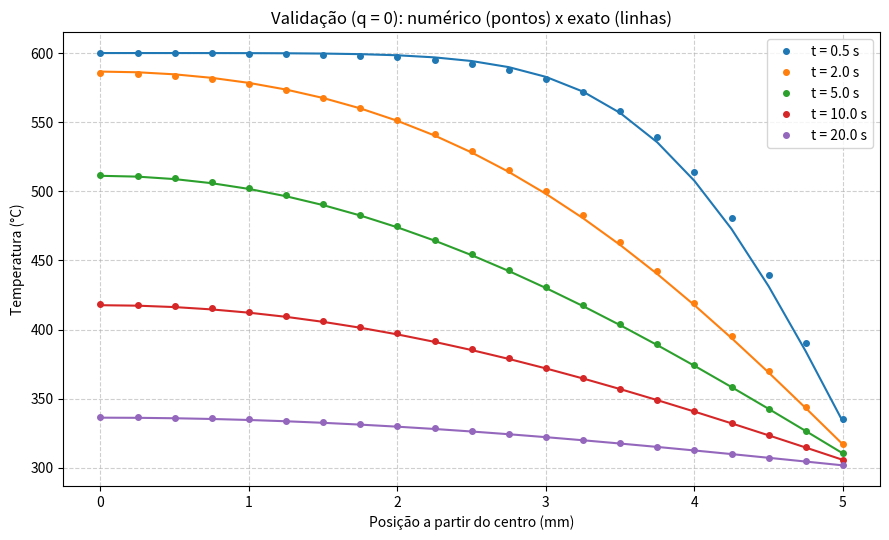
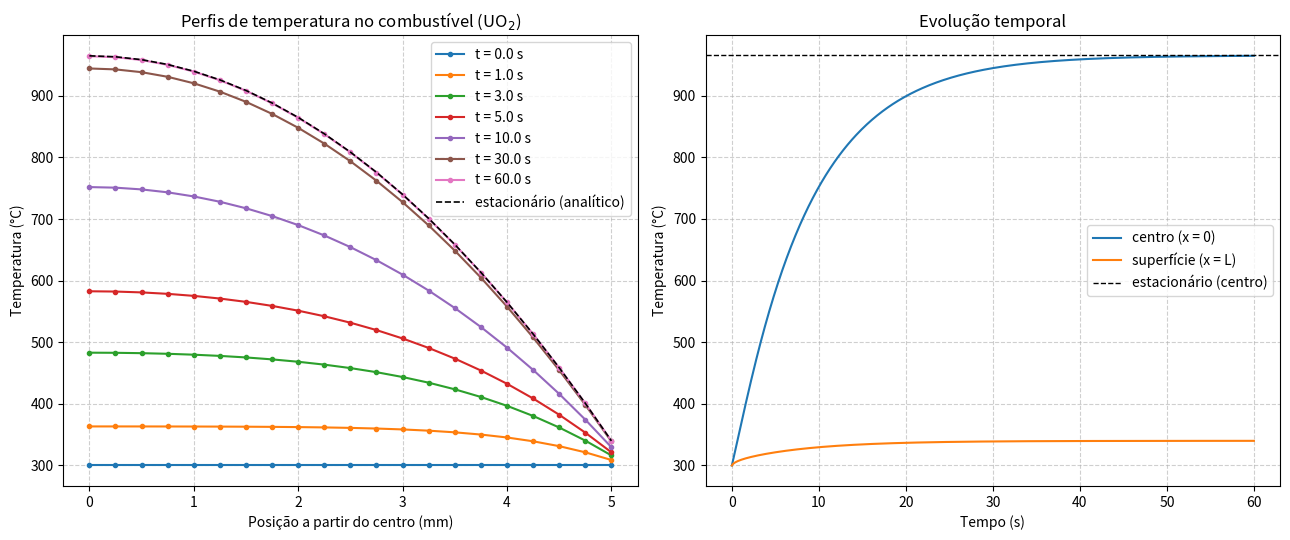
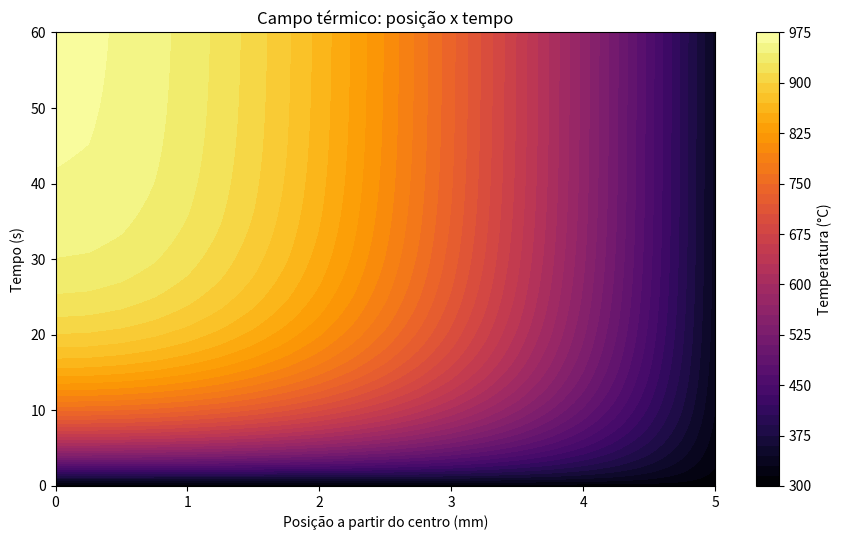

Here is the Python script that generated these plots, in order:
"""
PPC3 - Cálculo Numérico Aplicado (Prof. Rafael Gabler Gontijo)

Condução de calor transiente 1D em uma placa de combustível nuclear (UO2)
com geração interna de energia.

Equação governante (meia placa, 0 <= x <= L):
    dT/dt = alpha * d2T/dx2 + q / (rho * cp)

Condições de contorno:
    x = 0 (centro) : simetria adiabática (dT/dx = 0)
    x = L (face)   : convecção com o fluido (h, T_inf)

Método numérico:
    - diferenças finitas na malha nodal (nó 0 = centro, nó N-1 = superfície)
    - esquema IMPLÍCITO no tempo (estável para qualquer passo de tempo)
    - sistema tridiagonal resolvido com o algoritmo de Thomas (decomposição L.U)

Validações:
    1) q = 0  -> comparação com a solução exata por séries
    2) q > 0  -> comparação com a solução analítica do regime estacionário
    3) estudo de refinamento da malha e do passo de tempo

Organização do arquivo:
    1. Parâmetros do problema
    2. Algoritmo de Thomas
    3. Sistema linear e evolução no tempo
    4. Soluções analíticas (usadas só para validar)
    5. Validação
    6. Gráficos
    7. Programa principal

Execução:  python ppc3.py
Bibliotecas: math (funções matemáticas) e matplotlib/numpy (somente gráficos).
O método numérico em si é todo implementado aqui, com listas, laços e funções.
"""

import math
import os

import numpy as np                # usado apenas para montar os gráficos
import matplotlib.pyplot as plt


# ==============================================================================
# 1. PARÂMETROS DO PROBLEMA
# ==============================================================================
# Estas variáveis ficam fora das funções (são "globais"). As funções podem LER
# esses valores diretamente. O que muda de um teste para outro (q, temperatura
# inicial, malha, passo de tempo) é passado como argumento da função.

# --- Material: combustível cerâmico UO2 (valores típicos de reator a água) ---
k_cond = 4.0                 # condutividade térmica [W/(m.K)]
rho = 10500.0                # massa específica [kg/m3]
cp = 300.0                   # calor específico [J/(kg.K)]
q_ponto = 2.0e8              # taxa de geração interna [W/m3] (200 MW/m3)
alpha = k_cond / (rho * cp)  # difusividade térmica [m2/s]

# --- Geometria e contorno ---
L = 0.005                    # meia espessura da placa [m] (5 mm)
h = 25000.0                  # coeficiente de convecção da água [W/(m2.K)]
T_inf = 300.0                # temperatura do fluido [°C]
T_inicial = 300.0            # temperatura inicial uniforme [°C]
Bi_L = h * L / k_cond        # Biot da PLACA (usado na solução exata)

# --- Discretização (caso principal) ---
N = 21                       # número de nós da malha
dt = 0.1                     # passo de tempo [s]
tempo_total = 60.0           # tempo físico simulado [s]

# --- Saída e solução exata ---
N_TERMOS = 100               # termos da série da solução exata
MOSTRAR_FIGURAS = True       # False: só salva os PNGs, sem abrir janelas
PASTA_RESULTADOS = "resultados"


def verificar_entradas(n_nos, passo_dt, t_final, q):
    """Interrompe o programa (raise) se algum dado for inválido."""
    for nome, valor in (("k_cond", k_cond), ("rho", rho), ("cp", cp),
                        ("L", L), ("h", h)):
        if valor <= 0:
            raise ValueError(f"O parâmetro '{nome}' deve ser positivo.")
    if n_nos < 3 or int(n_nos) != n_nos:
        raise ValueError("O número de nós deve ser um inteiro >= 3.")
    if passo_dt <= 0:
        raise ValueError("O passo de tempo dt deve ser positivo.")
    if t_final < passo_dt:
        raise ValueError("O tempo total não pode ser menor que dt.")
    if q < 0:
        raise ValueError("A geração interna q não pode ser negativa.")


def numeros_da_malha(n_nos, passo_dt):
    """Calcula dx, Fourier da malha e Biot da malha.

    Atenção: o Biot que aparece na matriz [A] é o da MALHA (h*dx/k);
    o Biot da solução exata é o da PLACA (Bi_L = h*L/k). Não confundir.
    """
    dx = L / (n_nos - 1)
    Fo = alpha * passo_dt / dx ** 2     # Fo = alpha*dt/dx^2
    Bi_malha = h * dx / k_cond
    return dx, Fo, Bi_malha


# ==============================================================================
# 2. ALGORITMO DE THOMAS (decomposição L.U para matrizes tridiagonais)
# ==============================================================================
# Notação do enunciado: e = diagonal inferior, f = diagonal principal,
# g = diagonal superior, todos com n posições (e[0] e g[n-1] não são usados).
# A matriz [A] deste problema não muda no tempo. Por isso a decomposição L.U é
# feita uma única vez (thomas_fatorar) e, a cada passo de tempo, só repetimos as
# substituições progressiva e regressiva (thomas_resolver).

def thomas_fatorar(e, f, g):
    """Decomposição L.U

    Devolve dois vetores: e_lu (fatores de [L]) e f_lu (diagonal de [U]).
    Os vetores originais não são alterados.
    """
    n = len(f)
    if len(e) != n or len(g) != n:
        raise ValueError("e, f e g devem ter o mesmo tamanho.")

    e = e[:]      # cópias, para não alterar os dados de fora da função
    f = f[:]

    for k in range(1, n):
        if f[k - 1] == 0.0:
            raise ZeroDivisionError(f"Pivô nulo na linha {k - 1}.")
        e[k] = e[k] / f[k - 1]
        f[k] = f[k] - e[k] * g[k - 1]
    if f[n - 1] == 0.0:
        raise ZeroDivisionError("Pivô nulo na última linha: matriz singular.")
    return e, f


def thomas_resolver(e_lu, f_lu, g, r):
    """Resolve [L][U]{x} = {r} (2º e 3º laços do pseudocódigo).

    e_lu, f_lu: resultado de thomas_fatorar; g: diagonal superior original;
    r: termos independentes (o vetor original não é alterado).
    """
    n = len(f_lu)
    if len(r) != n:
        raise ValueError("O vetor r deve ter o mesmo tamanho da matriz.")
    r = r[:]
    x = [0.0] * n

    # Substituição progressiva: [L]{d} = {r}   (d fica guardado em r)
    for k in range(1, n):
        r[k] = r[k] - e_lu[k] * r[k - 1]

    # Substituição regressiva: [U]{x} = {d}
    x[n - 1] = r[n - 1] / f_lu[n - 1]
    for k in range(n - 2, -1, -1):
        x[k] = (r[k] - g[k] * x[k + 1]) / f_lu[k]
    return x


# ==============================================================================
# 3. SISTEMA LINEAR E EVOLUÇÃO NO TEMPO (esquema implícito)
# ==============================================================================

def montar_matriz(n_nos, Fo, Bi):
    """Diagonais e, f, g da matriz [A] (equações 69, 70 e 71 do enunciado)."""
    e = [-Fo] * n_nos
    f = [1 + 2 * Fo] * n_nos
    g = [-Fo] * n_nos

    # Nó 0 (centro, adiabático): o vizinho "espelhado" dobra o termo da direita
    e[0] = 0.0
    g[0] = -2 * Fo
    # Nó N-1 (superfície, convecção): balanço de energia no meio volume
    e[n_nos - 1] = -2 * Fo
    f[n_nos - 1] = 1 + 2 * Fo + 2 * Fo * Bi
    g[n_nos - 1] = 0.0
    return e, f, g


def montar_b(T, Fo, Bi, q, passo_dt):
    """Vetor de termos independentes {b}, calculado com as temperaturas T atuais."""
    n_nos = len(T)
    # Termo de geração por passo. No PDF aparece A = q/(rho*cp), mas, pela
    # eq. (66) multiplicada por dt, o correto é A = q*dt/(rho*cp) (unidade: °C).
    A = q * passo_dt / (rho * cp)

    b = [0.0] * n_nos
    for i in range(n_nos):
        b[i] = T[i] + A
    # Nó da superfície: T + 2*Fo*Bi*T_inf + Fo*q*dx^2/k, e Fo*q*dx^2/k = A
    b[n_nos - 1] = b[n_nos - 1] + 2 * Fo * Bi * T_inf
    return b


def simular(q, T_ini, n_nos, passo_dt, t_final):
    """Evolui a temperatura de t = 0 até t_final.

    Devolve três coisas (x, tempos, historico):
        x[j]            posição do nó j [m]
        tempos[i]       instante do passo i [s]
        historico[i][j] temperatura no instante i, nó j [°C]
    """
    verificar_entradas(n_nos, passo_dt, t_final, q)
    dx, Fo, Bi = numeros_da_malha(n_nos, passo_dt)

    e, f, g = montar_matriz(n_nos, Fo, Bi)
    e_lu, f_lu = thomas_fatorar(e, f, g)       # fatora uma única vez

    # round() evita o erro de arredondamento que int(t_final/passo_dt) poderia dar
    n_passos = max(1, int(round(t_final / passo_dt)))

    T = [T_ini] * n_nos                         # condição inicial
    historico = [T[:]]                          # guarda t = 0

    for passo in range(n_passos):
        b = montar_b(T, Fo, Bi, q, passo_dt)
        T = thomas_resolver(e_lu, f_lu, g, b)
        for valor in T:                         # detecta divergência numérica
            if math.isnan(valor) or math.isinf(valor):
                raise FloatingPointError(f"Solução divergiu no passo {passo + 1}.")
        historico.append(T[:])

    x = [j * dx for j in range(n_nos)]
    tempos = [i * passo_dt for i in range(n_passos + 1)]
    return x, tempos, historico


# ==============================================================================
# 4. SOLUÇÕES ANALÍTICAS (usadas só para validar o código numérico)
# ==============================================================================

def raizes_autovalores(Bi, n_termos):
    """Primeiras raízes de lambda*tan(lambda) = Bi  (equivale a lambda = Bi*cot(lambda)).

    A n-ésima raiz fica no intervalo (n*pi, n*pi + pi/2), n = 0, 1, 2, ...
    Usamos F(lambda) = lambda*sin(lambda) - Bi*cos(lambda), que não tem
    singularidade, e o método da bisseção.
    """
    def F(lam):
        return lam * math.sin(lam) - Bi * math.cos(lam)

    raizes = []
    for n in range(n_termos):
        a = n * math.pi + 1e-12
        b = n * math.pi + math.pi / 2 - 1e-12
        Fa = F(a)
        for _ in range(200):
            meio = 0.5 * (a + b)
            Fm = F(meio)
            if Fa * Fm <= 0.0:
                b = meio
            else:
                a = meio
                Fa = Fm
            if b - a < 1e-14:
                break
        raizes.append(0.5 * (a + b))
    return raizes


def temperatura_exata(x, t, T_ini, lam):
    """Solução exata por séries (eq. 59) para q = 0, no instante t > 0.

    theta = soma_n [4 sin(l_n) / (2 l_n + sin(2 l_n))] cos(l_n x*) exp(-l_n^2 Fo)
    com theta = (T - T_inf)/(T_ini - T_inf), x* = x/L, Fo = alpha*t/L^2.
    Exige T_ini diferente de T_inf. Não vale em t = 0.
    """
    Fo_t = alpha * t / L ** 2
    coef = [4 * math.sin(l) / (2 * l + math.sin(2 * l)) for l in lam]

    T = [0.0] * len(x)
    for j in range(len(x)):
        soma = 0.0
        for n in range(len(lam)):
            soma = soma + coef[n] * math.cos(lam[n] * x[j] / L) * math.exp(-lam[n] ** 2 * Fo_t)
        T[j] = T_inf + soma * (T_ini - T_inf)
    return T


def temperatura_estacionaria(x, q):
    """Regime permanente com geração: T(x) = T_inf + qL/h + q(L^2 - x^2)/(2k)."""
    T = [0.0] * len(x)
    for j in range(len(x)):
        T[j] = T_inf + q * L / h + q * (L ** 2 - x[j] ** 2) / (2 * k_cond)
    return T


# ==============================================================================
# 5. VALIDAÇÃO
# ==============================================================================

def validar_sem_geracao():
    """q = 0: compara o código completo (com o termo de geração) à solução exata."""
    T_ini_val = T_inf + 300.0      # com q = 0 precisamos de T_ini != T_inf
    x, tempos, hist = simular(0.0, T_ini_val, N, dt, tempo_total)
    lam = raizes_autovalores(Bi_L, N_TERMOS)

    erro_max = 0.0
    t_pior = 0.0
    erro_max_5s = 0.0
    for i in range(1, len(tempos)):               # começa em 1: exata não vale em t = 0
        exata = temperatura_exata(x, tempos[i], T_ini_val, lam)
        for j in range(len(x)):
            erro = abs(hist[i][j] - exata[j])
            if erro > erro_max:
                erro_max = erro
                t_pior = tempos[i]
            if tempos[i] >= 5.0 and erro > erro_max_5s:
                erro_max_5s = erro

    _, Fo, _ = numeros_da_malha(N, dt)
    print("\n[Validação 1] q = 0: numérico x solução exata (séries)")
    print(f"  Bi_L = {Bi_L:.2f} | Fo = {Fo:.3f} | N = {N} | dt = {dt} s")
    print(f"  Erro máximo (t > 0): {erro_max:.3f} °C "
          f"({100 * erro_max / (T_ini_val - T_inf):.2f} % de Ti - T_inf), em t = {t_pior:.2f} s")
    print(f"  Erro máximo para t >= 5 s: {erro_max_5s:.4f} °C")
    return x, tempos, hist, T_ini_val


def validar_estacionario():
    """q > 0: em t grande, a solução numérica deve coincidir com a analítica."""
    t_longo = max(tempo_total, 20 * L ** 2 / alpha)   # ~20 constantes de tempo
    x, tempos, hist = simular(q_ponto, T_inicial, N, dt, t_longo)
    analitica = temperatura_estacionaria(x, q_ponto)

    erro_max = 0.0
    for j in range(len(x)):
        erro = abs(hist[-1][j] - analitica[j])
        if erro > erro_max:
            erro_max = erro

    print("\n[Validação 2] q > 0: regime estacionário numérico x analítico")
    print(f"  t = {tempos[-1]:.0f} s | T_centro numérico = {hist[-1][0]:.4f} °C | "
          f"analítico = {analitica[0]:.4f} °C")
    print(f"  Erro máximo: {erro_max:.2e} °C")


def estudo_refinamento():
    """Erro (q = 0, em t = 10 s) ao refinar a malha e o passo de tempo."""
    T_ini_val = T_inf + 300.0
    lam = raizes_autovalores(Bi_L, N_TERMOS)
    print("\n[Validação 3] Refinamento (q = 0, erro máximo em t = 10 s)")
    print("    N     dt [s]    erro máx [°C]")
    for fator in (1, 2, 4):
        n_nos = (N - 1) * fator + 1        # fator 2: dx cai à metade
        passo = dt / fator ** 2            # fator 2: dt cai a um quarto
        x, tempos, hist = simular(0.0, T_ini_val, n_nos, passo, 10.0)
        exata = temperatura_exata(x, tempos[-1], T_ini_val, lam)
        erro_max = 0.0
        for j in range(len(x)):
            erro_max = max(erro_max, abs(hist[-1][j] - exata[j]))
        print(f"  {n_nos:4d}   {passo:8.5f}   {erro_max:10.5f}")


# ==============================================================================
# 6. GRÁFICOS
# ==============================================================================

def finalizar_figura(nome_arquivo):
    """Salva a figura em PNG (e mostra na tela, se MOSTRAR_FIGURAS = True)."""
    plt.tight_layout()
    os.makedirs(PASTA_RESULTADOS, exist_ok=True)
    plt.savefig(os.path.join(PASTA_RESULTADOS, nome_arquivo), dpi=150)
    if MOSTRAR_FIGURAS:
        plt.show()
    plt.close()


def indice_do_tempo(t_alvo, passo_dt, n_passos):
    """Índice do passo mais próximo de t_alvo; None se passar do tempo simulado."""
    i = int(round(t_alvo / passo_dt))
    if i > n_passos:
        return None
    return i


def em_mm(x):
    """Converte uma lista de posições de metros para milímetros."""
    return [xi * 1e3 for xi in x]


def grafico_validacao(x, tempos, hist, T_ini_val):
    """Perfis numéricos (pontos) sobre os exatos (linhas), caso q = 0."""
    lam = raizes_autovalores(Bi_L, N_TERMOS)
    plt.figure(figsize=(9, 5.5))
    for t_alvo in (0.5, 2, 5, 10, 20):
        i = indice_do_tempo(t_alvo, dt, len(tempos) - 1)
        if i is None or i == 0:
            continue
        exata = temperatura_exata(x, tempos[i], T_ini_val, lam)
        linha, = plt.plot(em_mm(x), exata, "-", linewidth=1.5)
        plt.plot(em_mm(x), hist[i], "o", markersize=4, color=linha.get_color(),
                 label=f"t = {tempos[i]:.1f} s")
    plt.title("Validação (q = 0): numérico (pontos) x exato (linhas)")
    plt.xlabel("Posição a partir do centro (mm)")
    plt.ylabel("Temperatura (°C)")
    plt.legend()
    plt.grid(True, linestyle="--", alpha=0.6)
    finalizar_figura("validacao_sem_geracao.png")


def grafico_perfis(x, tempos, hist):
    """Perfis em vários instantes e evolução da temperatura no centro/superfície."""
    fig, (ax1, ax2) = plt.subplots(1, 2, figsize=(13, 5.5))
    estacionaria = temperatura_estacionaria(x, q_ponto)
    n_passos = len(tempos) - 1

    for t_alvo in (0, 1, 3, 5, 10, 30, tempo_total):
        i = indice_do_tempo(t_alvo, dt, n_passos)
        if i is not None:
            ax1.plot(em_mm(x), hist[i], marker=".", label=f"t = {tempos[i]:.1f} s")
    ax1.plot(em_mm(x), estacionaria, "k--", linewidth=1.2, label="estacionário (analítico)")
    ax1.set_title("Perfis de temperatura no combustível (UO$_2$)")
    ax1.set_xlabel("Posição a partir do centro (mm)")
    ax1.set_ylabel("Temperatura (°C)")
    ax1.legend()
    ax1.grid(True, linestyle="--", alpha=0.6)

    T_centro = [linha[0] for linha in hist]
    T_superficie = [linha[-1] for linha in hist]
    ax2.plot(tempos, T_centro, label="centro (x = 0)")
    ax2.plot(tempos, T_superficie, label="superfície (x = L)")
    ax2.axhline(estacionaria[0], color="k", linestyle="--", linewidth=1,
                label="estacionário (centro)")
    ax2.set_title("Evolução temporal")
    ax2.set_xlabel("Tempo (s)")
    ax2.set_ylabel("Temperatura (°C)")
    ax2.legend()
    ax2.grid(True, linestyle="--", alpha=0.6)
    finalizar_figura("perfis_com_geracao.png")


def grafico_campo(x, tempos, hist):
    """Mapa de cores: posição x tempo."""
    plt.figure(figsize=(9, 5.5))
    X, Tempo = np.meshgrid(em_mm(x), tempos)     # grades com as mesmas dimensões de hist
    mapa = plt.contourf(X, Tempo, np.array(hist), levels=50, cmap="inferno")
    plt.colorbar(mapa).set_label("Temperatura (°C)")
    plt.title("Campo térmico: posição x tempo")
    plt.xlabel("Posição a partir do centro (mm)")
    plt.ylabel("Tempo (s)")
    finalizar_figura("campo_termico.png")


# ==============================================================================
# 7. PROGRAMA PRINCIPAL
# ==============================================================================

def main():
    dx, Fo, Bi_malha = numeros_da_malha(N, dt)
    print("=== PPC3: condução de calor transiente 1D em combustível UO2 ===")
    print(f"alpha = {alpha:.3e} m2/s | dx = {dx * 1e3:.3f} mm | dt = {dt} s | "
          f"Fo = {Fo:.3f} | Bi_malha = {Bi_malha:.3f}")
    print("(Esquema implícito: estável para qualquer Fo; o explícito exigiria Fo <= 0,5.)")

    # --- Validações ---
    x_v, t_v, hist_v, T_ini_val = validar_sem_geracao()
    validar_estacionario()
    estudo_refinamento()

    # --- Caso com geração interna ---
    x, tempos, hist = simular(q_ponto, T_inicial, N, dt, tempo_total)
    print("\n[Resultado] Com geração interna")
    print(f"  t = {tempos[-1]:.0f} s | T_centro = {hist[-1][0]:.2f} °C | "
          f"T_superfície = {hist[-1][-1]:.2f} °C")

    # --- Visualização ---
    grafico_validacao(x_v, t_v, hist_v, T_ini_val)
    grafico_perfis(x, tempos, hist)
    grafico_campo(x, tempos, hist)
    print(f"\nFiguras salvas na pasta '{PASTA_RESULTADOS}/'.")


if __name__ == "__main__":
    main()
